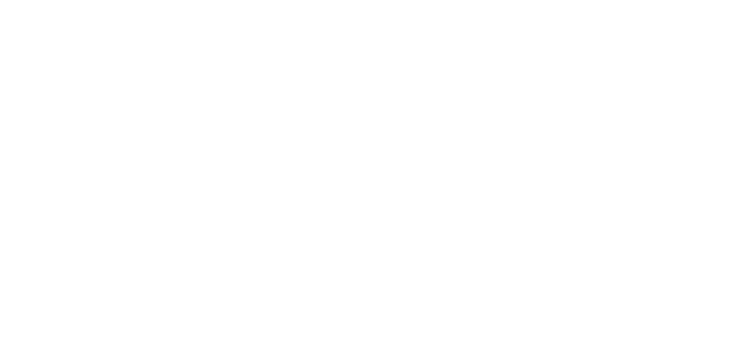
t = 0.00 s
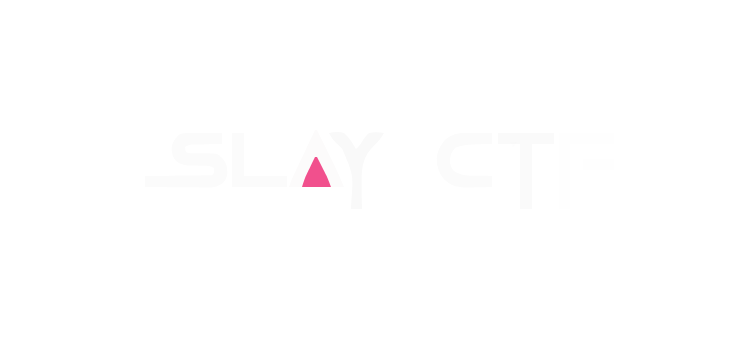
t = 2.00 s
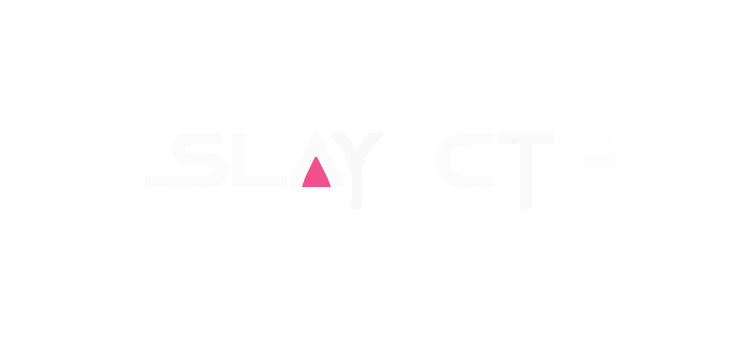
t = 2.15 s
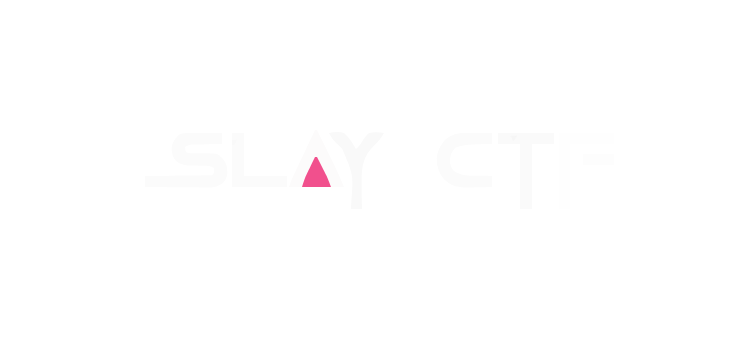
t = 2.30 s
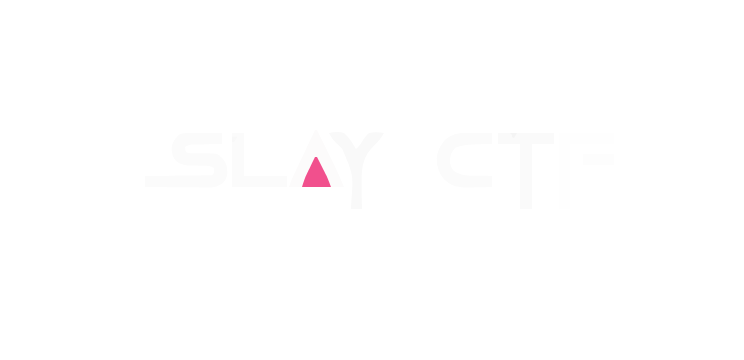
t = 2.45 s
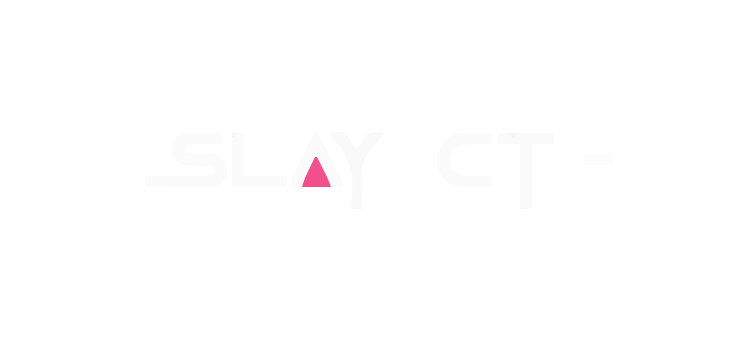
t = 2.60 s

The animated SVG that drew these frames (rendered in a browser with its animation timeline set to each time). Animation: 1 CSS @keyframes rule; one cycle of 2.60 s.

<?xml version="1.0" encoding="utf-8"?>
<svg height="360" version="1.1" width="744" xmlns="http://www.w3.org/2000/svg"><style>
@keyframes fadeIn {
  0% { opacity: 0; transform: translateY(10px); }
  100% { opacity: 1; transform: translateY(0); }
}
.fadeIn {
  opacity: 0;
  animation: fadeIn 0.6s ease-in forwards;
}
</style>
<g class="fadeIn" style="animation-delay: 0.0s"><path d="M0 0 C1.29210136 0.00212242 1.29210136 0.00212242 2.61030579 0.00428772 C5.36133294 0.00988485 8.11227869 0.02243679 10.86328125 0.03515625 C12.72851445 0.04017162 14.59374892 0.04473446 16.45898438 0.04882812 C21.03128136 0.05985333 25.6035175 0.07711598 30.17578125 0.09765625 C30.17578125 3.72765625 30.17578125 7.35765625 30.17578125 11.09765625 C29.16153076 11.11747559 28.14728027 11.13729492 27.10229492 11.15771484 C23.33934701 11.23378648 19.57678502 11.32250116 15.81420898 11.41503906 C14.18570576 11.45332243 12.55711816 11.48817649 10.9284668 11.51953125 C8.58742111 11.56519627 6.24695595 11.62318702 3.90625 11.68359375 C2.81391304 11.70092056 2.81391304 11.70092056 1.69950867 11.71859741 C-1.99383249 11.82644137 -3.67248289 11.99649901 -6.82421875 14.09765625 C-6.47976994 16.5703239 -6.47976994 16.5703239 -5.82421875 19.09765625 C-3.06805443 20.47573841 -0.79636783 20.24274591 2.28515625 20.2734375 C3.51492187 20.29728516 4.7446875 20.32113281 6.01171875 20.34570312 C8.60530538 20.38841189 11.19910494 20.41980264 13.79296875 20.43945312 C25.50521599 20.70230627 25.50521599 20.70230627 30.17578125 25.09765625 C34.77968041 30.32370395 35.53906715 33.40511355 35.44921875 40.26953125 C35.02566633 44.65027342 33.93259304 46.63396964 31.17578125 50.09765625 C26.18322877 53.47728306 23.01086277 54.5955891 16.86352539 54.55175781 C16.16999969 54.55234192 15.476474 54.55292603 14.76193237 54.55352783 C12.49440528 54.55076525 10.22823177 54.51976378 7.9609375 54.48828125 C6.37911192 54.48081227 4.79727702 54.47512244 3.21543884 54.47113037 C-0.92922936 54.45592554 -5.0733286 54.41668924 -9.21777344 54.37231445 C-13.45434881 54.33124976 -17.69101695 54.31309556 -21.92773438 54.29296875 C-30.22682235 54.25018904 -38.52544958 54.1820014 -46.82421875 54.09765625 C-46.82421875 50.46765625 -46.82421875 46.83765625 -46.82421875 43.09765625 C-45.57180893 43.08552597 -45.57180893 43.08552597 -44.2940979 43.07315063 C-36.43616546 42.99529904 -28.57840656 42.90803732 -20.7206974 42.81012917 C-16.68069537 42.76012418 -12.64072001 42.71379477 -8.60058594 42.67578125 C-4.70364337 42.63898117 -0.80692184 42.59263612 3.08983231 42.53959274 C4.57858031 42.5210206 6.06737574 42.50592311 7.55619431 42.49431229 C9.63714111 42.47749756 11.71757858 42.44847568 13.79833984 42.41650391 C14.98414642 42.40318024 16.169953 42.38985657 17.39169312 42.37612915 C20.31510007 42.3804842 20.31510007 42.3804842 22.17578125 40.09765625 C22.34265573 37.51411407 22.34265573 37.51411407 22.17578125 35.09765625 C18.76074677 33.02796954 16.08394168 32.84636751 12.125 32.82421875 C10.95130859 32.80359375 9.77761719 32.78296875 8.56835938 32.76171875 C6.11009507 32.73580136 3.65173801 32.717498 1.19335938 32.70703125 C-5.63835037 32.57241628 -10.36271839 32.38447637 -15.82421875 28.09765625 C-18.75201007 24.60485257 -20.05362413 20.49871419 -20.26171875 15.97265625 C-19.50923767 9.3078238 -16.8237858 5.47227742 -11.82421875 1.09765625 C-7.87657605 -0.21822465 -4.11332519 -0.02534648 0 0 Z " fill="#FBFBFB" transform="translate(191.82421875,132.90234375)"/></g>
<g class="fadeIn" style="animation-delay: 0.2s"><path d="M0 0 C0.66 0 1.32 0 2 0 C4.88582343 5.86508326 7.76601893 11.73290666 10.64257812 17.60253906 C11.61886677 19.59306169 12.59637513 21.58298663 13.57519531 23.57226562 C14.9935634 26.45541057 16.40731933 29.34078026 17.8203125 32.2265625 C18.46288498 33.52903427 18.46288498 33.52903427 19.11843872 34.8578186 C22.68306021 42.15570647 25.78740447 49.50394376 29 57 C10.85 57 -7.3 57 -26 57 C-24.43944211 52.31832633 -22.69840614 48.00255765 -20.5859375 43.57421875 C-20.25260406 42.86836136 -19.91927063 42.16250397 -19.57583618 41.43525696 C-18.51207158 39.18448314 -17.44366228 36.93595188 -16.375 34.6875 C-15.68067346 33.22085274 -14.98666062 31.75405693 -14.29296875 30.28710938 C-12.906133 27.35523857 -11.51760225 24.42417949 -10.12792969 21.49365234 C-6.73603843 14.33660798 -3.36892882 7.16787354 0 0 Z " fill="#FCFBFB" transform="translate(315,130)"/></g>
<g class="fadeIn" style="animation-delay: 0.4s"><path d="M0 0 C0.77261673 0.00141495 1.54523346 0.0028299 2.34126282 0.00428772 C4.80697514 0.00988159 7.2725964 0.02243292 9.73828125 0.03515625 C11.41080598 0.04017204 13.08333213 0.04473481 14.75585938 0.04882812 C18.85420171 0.05984901 22.95247604 0.07710941 27.05078125 0.09765625 C27.05078125 3.72765625 27.05078125 7.35765625 27.05078125 11.09765625 C26.21417969 11.11223877 25.37757813 11.12682129 24.515625 11.1418457 C21.37674682 11.20332844 18.23848709 11.2775579 15.10009766 11.36010742 C13.08777814 11.4092527 11.07512393 11.44401913 9.0625 11.47851562 C2.10213685 11.67088747 -3.68307847 11.93793788 -9.94921875 15.09765625 C-13.5089925 18.93125875 -14.76457842 22.66517633 -15.1015625 27.7890625 C-14.83686496 31.80024835 -13.69380964 35.13755476 -10.94921875 38.09765625 C-3.65772062 43.08657602 4.02319626 42.76153926 12.55078125 42.84765625 C13.95967141 42.87585999 15.36852806 42.90579348 16.77734375 42.9375 C20.20188002 43.00786718 23.6257483 43.0607321 27.05078125 43.09765625 C27.05078125 46.72765625 27.05078125 50.35765625 27.05078125 54.09765625 C22.24944257 54.22239127 17.4490717 54.31252128 12.64648438 54.37231445 C11.01708522 54.39727067 9.38779583 54.43124879 7.75878906 54.47485352 C-2.67193715 54.7468203 -11.75032425 54.92610848 -19.83666992 47.32299805 C-25.78499826 40.94182553 -28.32354756 33.96194898 -28.16015625 25.26953125 C-27.43494359 17.80252686 -24.16069793 11.43709586 -18.94921875 6.09765625 C-12.75323082 1.36852153 -7.76970218 -0.05346185 0 0 Z " fill="#FBFBFB" transform="translate(464.94921875,132.90234375)"/></g>
<g class="fadeIn" style="animation-delay: 0.6s"><path d="M0 0 C18.48 0 36.96 0 56 0 C56 3.63 56 7.26 56 11 C48.74 11 41.48 11 34 11 C34 32.45 34 53.9 34 76 C30.04 76 26.08 76 22 76 C22 54.55 22 33.1 22 11 C14.74 11 7.48 11 0 11 C0 7.37 0 3.74 0 0 Z " fill="#FAFAFA" transform="translate(498,133)"/></g>
<g class="fadeIn" style="animation-delay: 0.8s"><path d="M0 0 C18.15 0 36.3 0 55 0 C55 3.63 55 7.26 55 11 C40.48 11 25.96 11 11 11 C11 32.45 11 53.9 11 76 C7.37 76 3.74 76 0 76 C0 50.92 0 25.84 0 0 Z " fill="#FEFEFE" transform="translate(559,133)"/></g>
<g class="fadeIn" style="animation-delay: 1.0s"><path d="M0 0 C5.05760634 -0.99493895 10.0774595 -1.8281366 15 0 C20.13828073 4.27326372 23.6439918 10.29184469 27 16 C29.4119413 13.79663012 31.12663878 11.79154555 32.83203125 8.984375 C34.98684376 5.46527292 36.90166967 2.74278422 40 0 C45.21411718 -1.03866876 49.7212725 -0.75112328 55 0 C52.12629458 4.70906421 49.29737429 8.90819401 45.16796875 12.6015625 C34.36376513 23.06076689 32.95263892 32.68091905 32.60083008 47.19677734 C32.50156681 56.80406291 32.6487362 66.39918038 33 76 C29.37 76 25.74 76 22 76 C22.05349609 74.68620361 22.10699219 73.37240723 22.16210938 72.01879883 C24.55574641 42.23614906 24.55574641 42.23614906 13.25 16.0625 C11.19699565 13.9090167 9.10765122 11.86173719 6.89648438 9.87158203 C3.96001121 6.97366709 1.97249581 3.5992656 0 0 Z " fill="#F9F9F9" transform="translate(329,133)"/></g>
<g class="fadeIn" style="animation-delay: 1.2s"><path d="M0 0 C3.96 0 7.92 0 12 0 C12 14.19 12 28.38 12 43 C26.19 43 40.38 43 55 43 C55 46.63 55 50.26 55 54 C36.85 54 18.7 54 0 54 C0 36.18 0 18.36 0 0 Z " fill="#FBFBFB" transform="translate(232,133)"/></g>
<g class="fadeIn" style="animation-delay: 1.4s"><path d="M0 0 C0.66 0 1.32 0 2 0 C3.77761591 3.4965944 5.54583581 6.99786116 7.3125 10.5 C7.81201172 11.48226562 8.31152344 12.46453125 8.82617188 13.4765625 C9.55610352 14.92675781 9.55610352 14.92675781 10.30078125 16.40625 C10.74591064 17.28603516 11.19104004 18.16582031 11.6496582 19.07226562 C13.29170056 22.63244859 14.62338089 26.32901571 16 30 C6.43 30 -3.14 30 -13 30 C-9.625 19.875 -9.625 19.875 -7.51953125 15.52734375 C-6.85727539 14.1496582 -6.85727539 14.1496582 -6.18164062 12.74414062 C-5.72982422 11.81794922 -5.27800781 10.89175781 -4.8125 9.9375 C-4.34908203 8.97650391 -3.88566406 8.01550781 -3.40820312 7.02539062 C-2.2769354 4.6812173 -1.14080989 2.33954029 0 0 Z " fill="#F1508D" transform="translate(315,157)"/></g>
<g class="fadeIn" style="animation-delay: 1.6s"><path d="M0 0 C10.23 0 20.46 0 31 0 C31 3.63 31 7.26 31 11 C20.77 11 10.54 11 0 11 C0 7.37 0 3.74 0 0 Z " fill="#FDFDFD" transform="translate(583,154)"/></g>
<g class="fadeIn" style="animation-delay: 1.8s"><path d="M0 0 C2.31 0 4.62 0 7 0 C5.515 2.475 5.515 2.475 4 5 C3.34 4.67 2.68 4.34 2 4 C2 3.34 2 2.68 2 2 C1.34 1.34 0.68 0.68 0 0 Z " fill="#F4F4F4" transform="translate(510,133)"/></g>
<g class="fadeIn" style="animation-delay: 2.0s"><path d="M0 0 C1.65 0 3.3 0 5 0 C3.625 2.5 3.625 2.5 2 5 C1.34 5 0.68 5 0 5 C0 3.35 0 1.7 0 0 Z " fill="#F5F5F5" transform="translate(232,133)"/></g>
</svg>